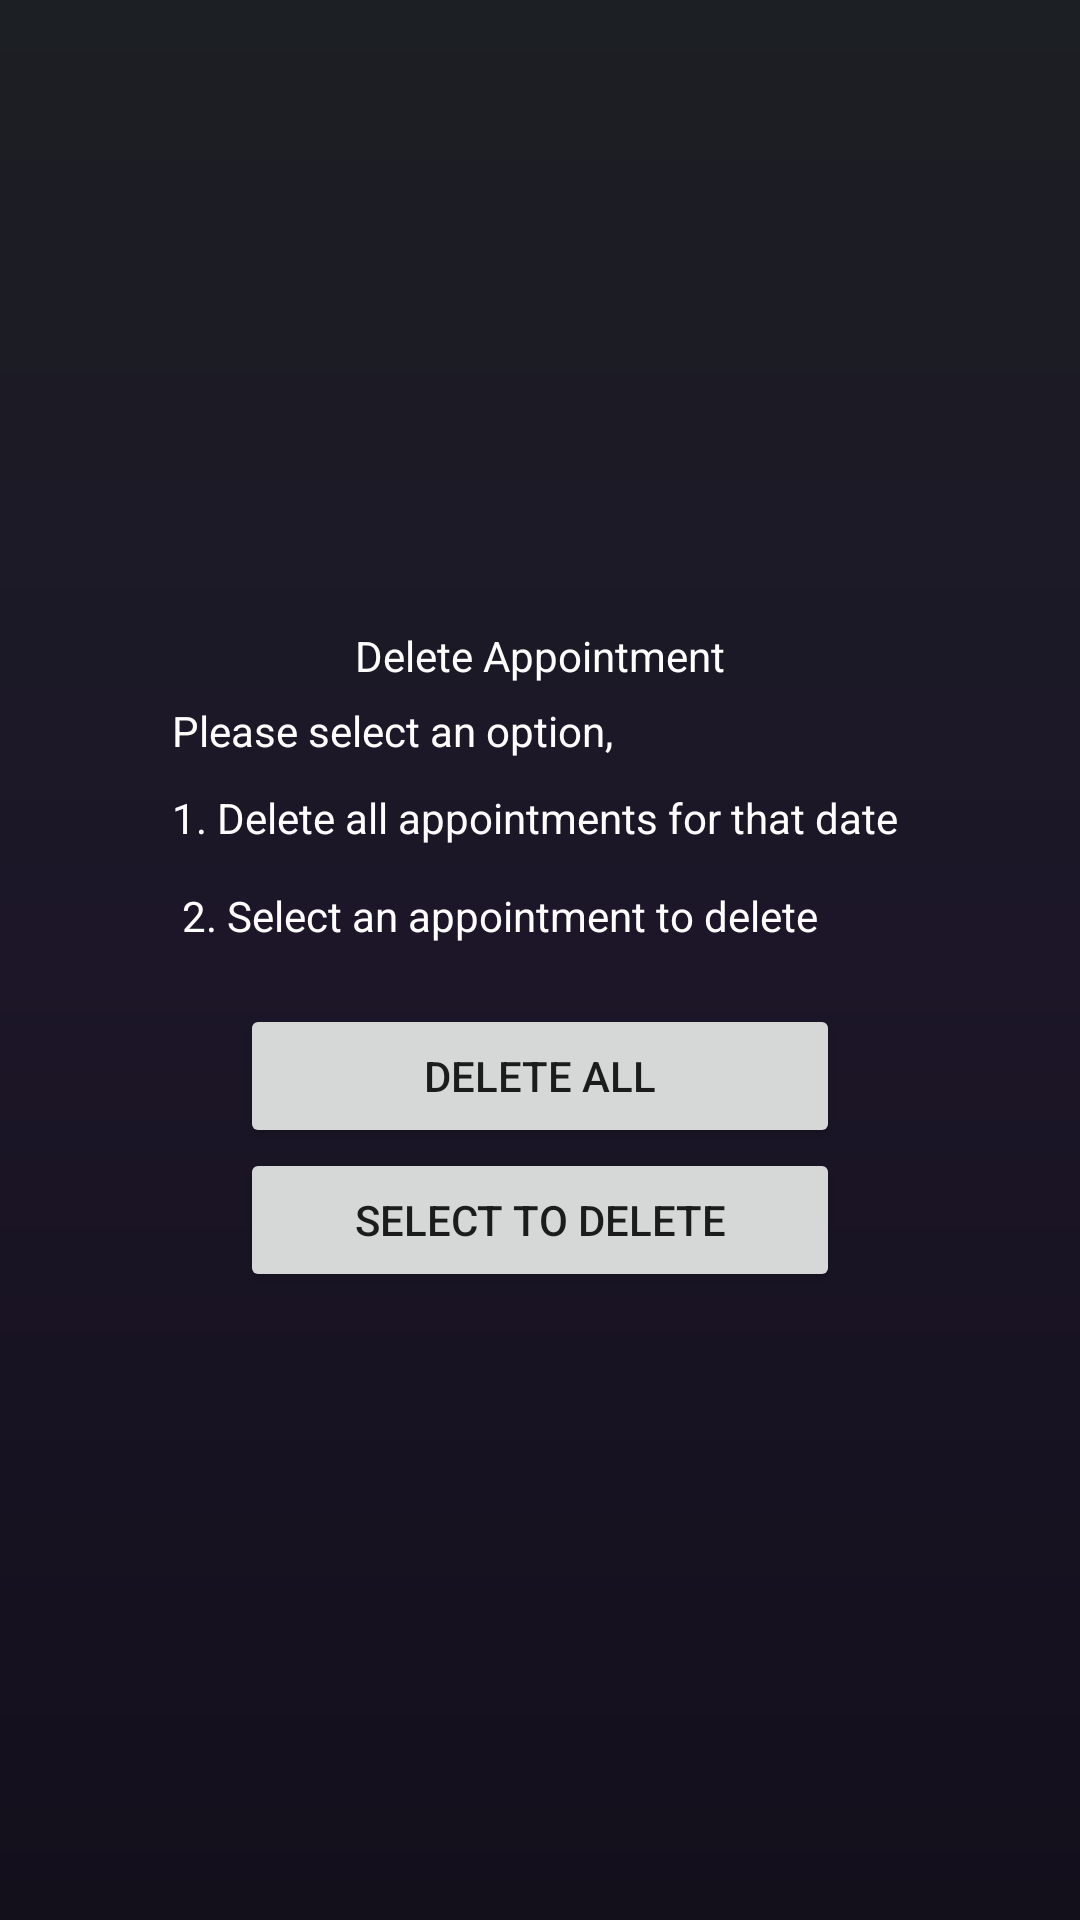

Layout XML and referenced resources for this Android screen:
<!-- AndroidManifest.xml: application theme AppTheme -->
<!-- res/layout/delete_popup.xml -->
<?xml version="1.0" encoding="utf-8"?>
<RelativeLayout
    xmlns:android="http://schemas.android.com/apk/res/android"
    android:layout_width="wrap_content"
    android:layout_height="wrap_content"
    android:id="@+id/delete_popup"
    android:padding="10px"
    android:background="@drawable/popup_gradient"
    android:gravity="center"
    android:layout_gravity="center_horizontal">


    <LinearLayout
        android:layout_width="wrap_content"
        android:layout_height="wrap_content"
        android:orientation="vertical"
        android:layout_marginTop="10dp"
        android:layout_marginBottom="10dp"
        android:padding="10dp">

        <TextView
            android:layout_width="match_parent"
            android:layout_height="match_parent"
            android:text="@string/d_popup_heading"
            android:textColor="@color/Text"
            android:gravity="center"/>

        <TextView
            android:layout_width="match_parent"
            android:layout_height="match_parent"
            android:layout_marginTop="6dp"
            android:layout_marginBottom="10dp"
            android:text="@string/d_popup_msg"
            android:textColor="@color/Text"/>

        <TextView
            android:layout_width="wrap_content"
            android:layout_height="wrap_content"
            android:text="@string/d_popup_options"
            android:textColor="@color/Text"/>

        <LinearLayout
            android:layout_width="match_parent"
            android:layout_height="wrap_content"
            android:orientation="vertical"
            android:gravity="center"
            android:layout_marginTop="20dp">

            <Button
                android:layout_width="wrap_content"
                android:layout_height="wrap_content"
                android:id="@+id/btn_popup_deleteAll"
                android:text="Delete All"
                android:width="200dp"/>

            <Button
                android:layout_width="wrap_content"
                android:layout_height="wrap_content"
                android:id="@+id/btn_popup_deleteSelected"
                android:text="Select to delete"
                android:width="200dp"/>


        </LinearLayout>

    </LinearLayout>

</RelativeLayout>
<!-- resources referenced by this layout -->
<resources>
  <color name="Text">#ffffff</color>
  <!-- drawable popup_gradient (drawable) -->
  <?xml version="1.0" encoding="utf-8"?>
  <shape xmlns:android="http://schemas.android.com/apk/res/android">
  
      <gradient
          android:endColor="@color/popup_gradient_end"
          android:centerColor="@color/popup_gradient_center"
          android:startColor="@color/popup_gradient_start"
          android:angle="270"
          />
  </shape>
  <string name="d_popup_heading">Delete Appointment</string>
  <string name="d_popup_msg">Please select an option,</string>
  <string name="d_popup_options">1. Delete all appointments for that date \n
      \n 2. Select an appointment to delete</string>
  <style name="AppTheme" parent="Theme.AppCompat.Light.NoActionBar">
          
          <item name="colorPrimary">@color/colorPrimary</item>
          <item name="colorPrimaryDark">@color/colorPrimaryDark</item>
          <item name="colorAccent">@color/colorAccent</item>
      </style>
  <color name="popup_gradient_end">#130F1B</color>
  <color name="popup_gradient_center">#1C1628</color>
  <color name="popup_gradient_start">#1C1F23</color>
  <color name="colorPrimary">#655091</color>
  <color name="colorPrimaryDark">#2B1657</color>
  <color name="colorAccent">#0FA3B1</color>
</resources>
